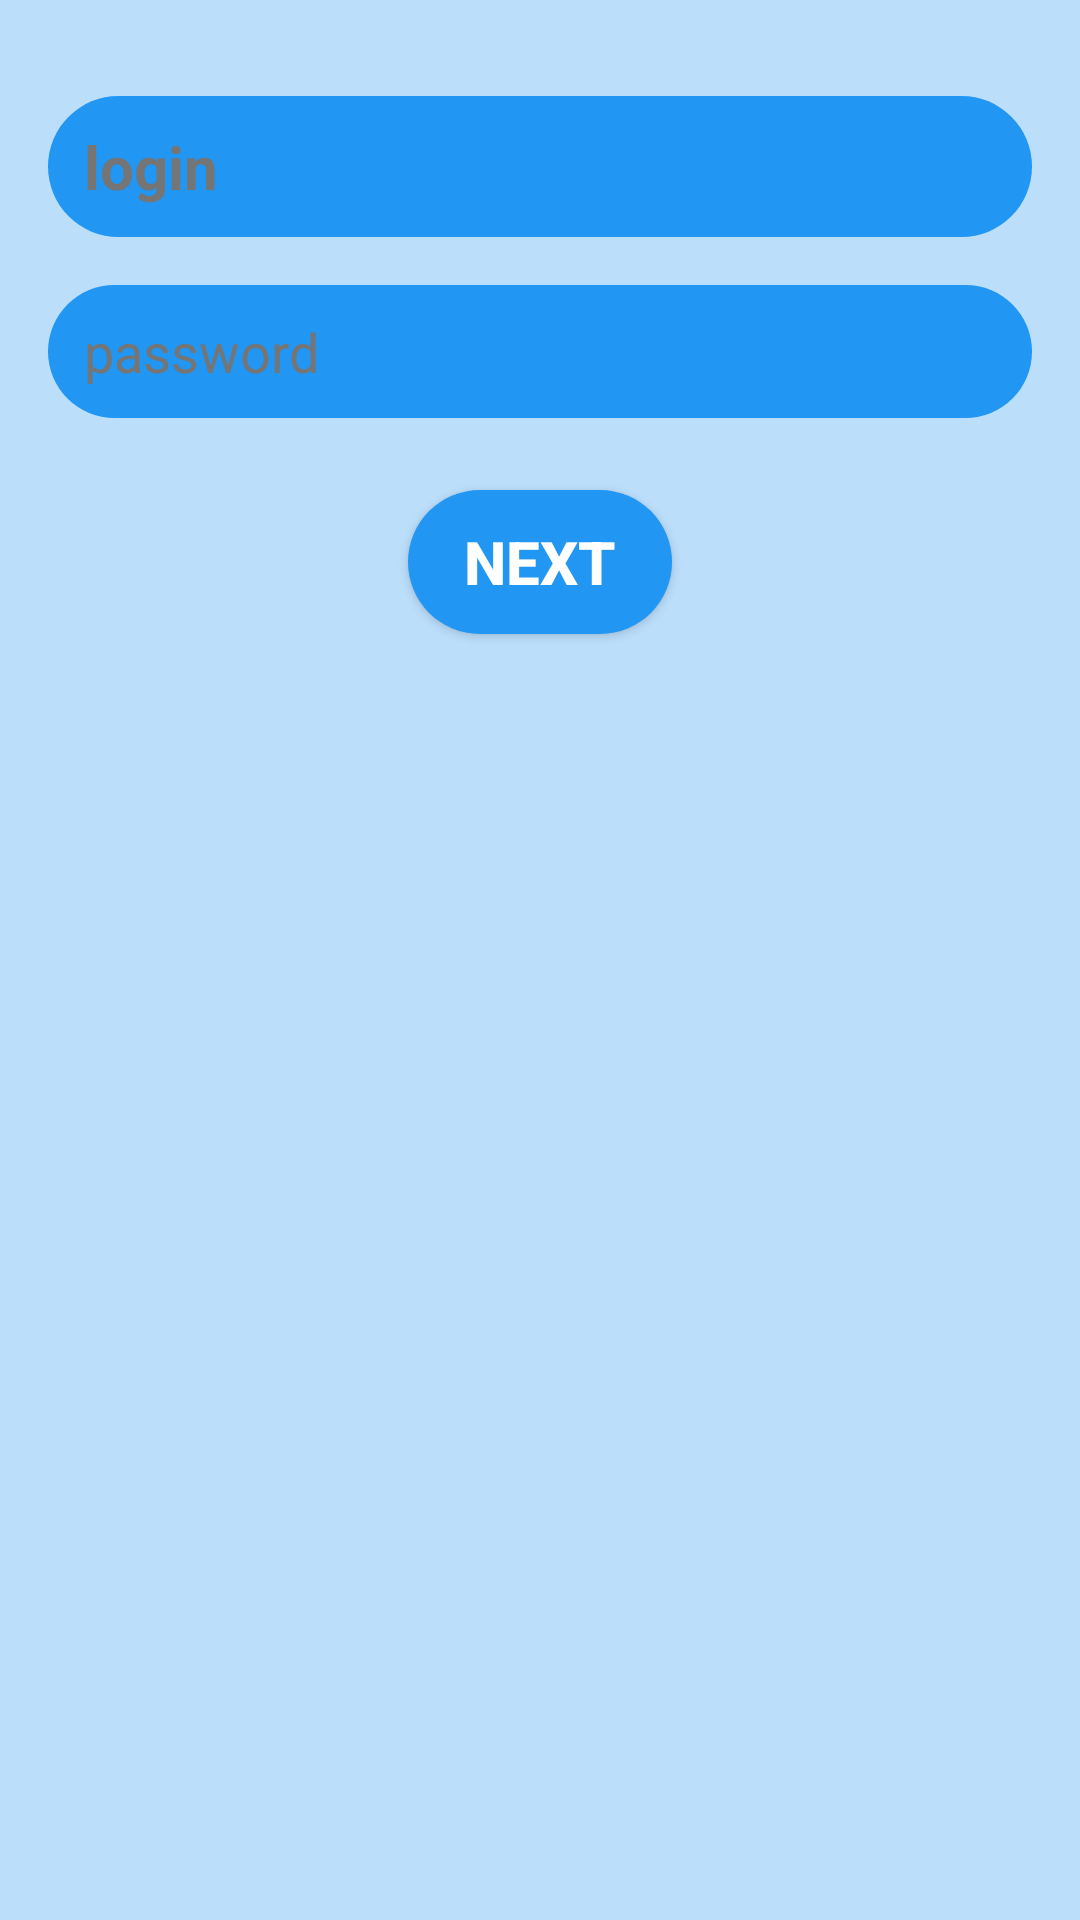

Write the Android layout XML for this screen, with the resource values it uses.
<!-- AndroidManifest.xml: application theme AppTheme -->
<!-- res/layout/activity_auth.xml -->
<?xml version="1.0" encoding="utf-8"?>
<LinearLayout xmlns:android="http://schemas.android.com/apk/res/android"
    xmlns:tools="http://schemas.android.com/tools"
    android:layout_width="match_parent"
    android:layout_height="match_parent"
    android:background="@color/primary_light"
    android:focusableInTouchMode="true"
    android:orientation="vertical"
    android:padding="@dimen/default_padding"
    tools:context="com.amperas17.wonderstest.ui.auth.AuthActivity">

    <EditText
        android:id="@+id/etLogin"
        android:layout_width="match_parent"
        android:layout_height="wrap_content"
        android:layout_marginTop="@dimen/default_margin"
        android:background="@drawable/shape_chip_drawable_blue"
        android:hint="@string/login_hint"
        android:maxLength="20"
        android:textColor="@color/primary_text"
        android:textColorHint="@color/secondary_text"
        android:textSize="@dimen/text_size_big"
        android:textStyle="bold" />

    <EditText
        android:id="@+id/etPassword"
        android:layout_width="match_parent"
        android:layout_height="wrap_content"
        android:layout_marginTop="@dimen/default_margin"
        android:background="@drawable/shape_chip_drawable_blue"
        android:hint="@string/password_hint"
        android:inputType="textPassword"
        android:maxLength="20"
        android:textColor="@color/primary_text"
        android:textColorHint="@color/secondary_text" />

    <Button
        android:id="@+id/btnNext"
        android:layout_width="wrap_content"
        android:layout_height="wrap_content"
        android:layout_gravity="center"
        android:layout_marginTop="@dimen/btn_next_top_margin"
        android:background="@drawable/shape_chip_drawable_blue"
        android:paddingLeft="@dimen/padding_small"
        android:paddingRight="@dimen/padding_small"
        android:text="@string/next"
        android:textColor="@color/primary_text"
        android:textSize="@dimen/text_size_big"
        android:textStyle="bold" />

</LinearLayout>
<!-- resources referenced by this layout -->
<resources>
  <color name="primary_light">#BBDEFB</color>
  <color name="primary_text">#FFFFFF</color>
  <color name="secondary_text">#757575</color>
  <dimen name="btn_next_top_margin">24dp</dimen>
  <dimen name="default_margin">16dp</dimen>
  <dimen name="default_padding">16dp</dimen>
  <dimen name="padding_small">8dp</dimen>
  <dimen name="text_size_big">20sp</dimen>
  <!-- drawable shape_chip_drawable_blue (drawable) -->
  <?xml version="1.0" encoding="utf-8"?>
  <shape xmlns:android="http://schemas.android.com/apk/res/android">
  
      <solid android:color="@color/colorPrimary" />
  
      <padding
          android:bottom="10dp"
          android:left="12dp"
          android:right="12dp"
          android:top="10dp" />
  
      <corners android:radius="30dp" />
  </shape>
  <string name="login_hint">login</string>
  <string name="next">Next</string>
  <string name="password_hint">password</string>
  <style name="AppTheme" parent="Theme.AppCompat.Light.DarkActionBar">
          <item name="colorPrimary">@color/colorPrimary</item>
          <item name="colorPrimaryDark">@color/colorPrimaryDark</item>
          <item name="colorAccent">@color/colorAccent</item>
      </style>
  <color name="colorPrimary">#2196F3</color>
  <color name="colorPrimaryDark">#1976D2</color>
  <color name="colorAccent">#F50057</color>
</resources>
